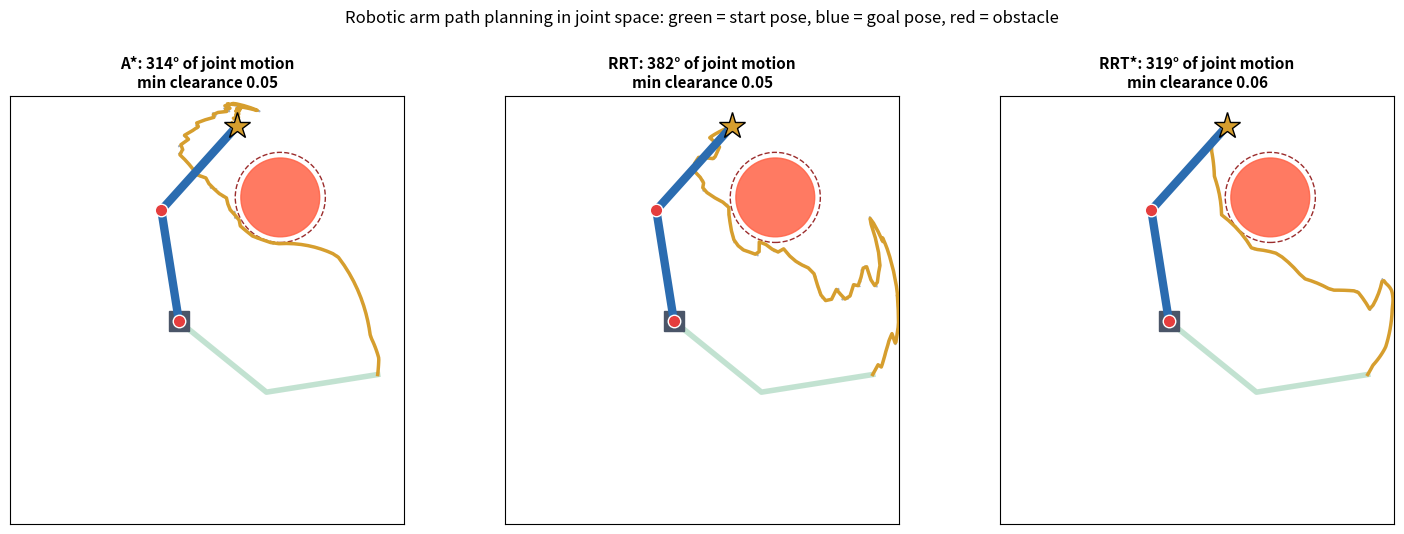
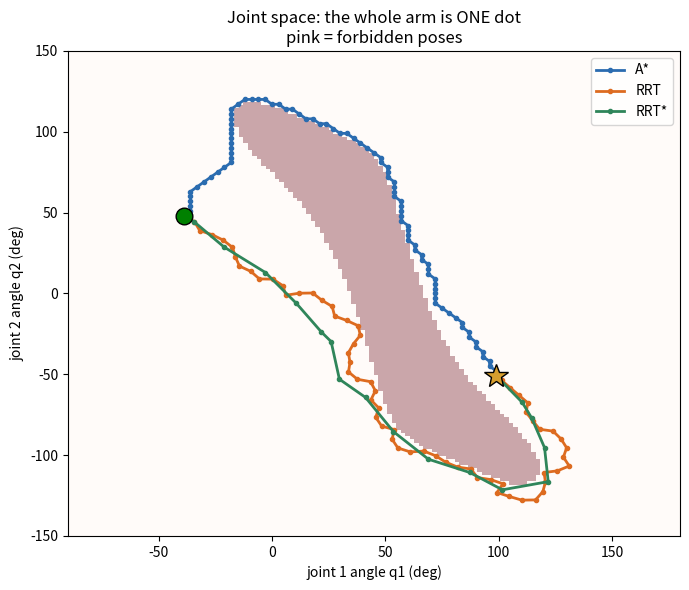

Generate these figures, in order, with matplotlib:
"""
Moving robotic arm: path planning in JOINT space with A*, RRT and RRT*
======================================================================
A planar arm (2 links by default) must move from a START pose to a GOAL pose
without any LINK touching the red obstacle.

  * Planning happens in joint-angle space (configuration space).
  * Collision check = every link (a line segment) vs the obstacle (a circle).
  * The animation shows the arm following each planned path.
  * Timing uses a quintic (5th-degree) curve, so the arm starts and stops
    smoothly: path = the route, trajectory = route + timing.

Run:    python3 arm_planning.py
Needs:  numpy, matplotlib
Output: arm_motion.gif, arm_paths.png, cspace.png (and a live window)

Presentation idea: with 2 joints A* works (the grid is small). Set
LINKS = [1.0, 0.8, 0.6] to use 3 joints and watch A* give up while RRT/RRT*
still work: that is the curse of dimensionality, live.
"""
import heapq
import itertools
import time

import numpy as np
import matplotlib.pyplot as plt
from matplotlib.animation import FuncAnimation, PillowWriter
from matplotlib.patches import Circle

# ----------------------------------------------------------------------
# Settings you can change
# ----------------------------------------------------------------------
LINKS = np.array([1.0, 1.0])            # link lengths (number of links = number of joints)
N = len(LINKS)
LIM = np.array([[-90.0, 180.0]] + [[-150.0, 150.0]] * (N - 1))   # joint limits (degrees)
START_Q = np.array([-39.0, 48.0] + [0.0] * (N - 2))              # start pose (degrees)
GOAL_Q = np.array([99.0, -51.0] + [0.0] * (N - 2))               # goal pose (degrees)
OBSTACLES = np.array([[0.9, 1.1, 0.35]])                         # x, y, radius
MARGIN = 0.05           # safety margin: links must stay this far from the obstacle
SEED = 1                # RRT and RRT* are random; change the seed for a new run
SHORTCUT = False        # True = try to delete unneeded waypoints (RRT, RRT*)
SAVE_GIF = True


# ----------------------------------------------------------------------
# Arm geometry and collision checking (vectorised over many poses at once)
# ----------------------------------------------------------------------
def fk_points(Q):
    """Forward kinematics. Q: (M, N) joint angles in degrees.
    Returns (M, N+1, 2): x, y of the base and of every joint / the hand."""
    Q = np.atleast_2d(Q)
    ang = np.radians(np.cumsum(Q, axis=1))
    pts = np.zeros((Q.shape[0], N + 1, 2))
    pts[:, 1:, 0] = np.cumsum(LINKS * np.cos(ang), axis=1)
    pts[:, 1:, 1] = np.cumsum(LINKS * np.sin(ang), axis=1)
    return pts


def clearance(Q):
    """Smallest distance between any link and any obstacle surface, per pose.
    Negative means a link is inside an obstacle (collision)."""
    P = fk_points(Q)
    A, B = P[:, :-1, :], P[:, 1:, :]                 # each link = segment A->B
    AB = B - A
    C, R = OBSTACLES[:, :2], OBSTACLES[:, 2]
    AC = C[None, None, :, :] - A[:, :, None, :]
    t = np.clip((AC * AB[:, :, None, :]).sum(-1) / (AB ** 2).sum(-1)[:, :, None], 0, 1)
    closest = A[:, :, None, :] + t[..., None] * AB[:, :, None, :]
    d = np.linalg.norm(C[None, None, :, :] - closest, axis=-1) - R[None, None, :]
    return d.min(axis=(1, 2))


def valid(Q):
    """True for poses inside the joint limits with no link too close to an obstacle."""
    Q = np.atleast_2d(Q)
    inside = np.all((Q >= LIM[:, 0]) & (Q <= LIM[:, 1]), axis=1)
    return inside & (clearance(Q) > MARGIN)


def edge_free(a, b, step=2.0):
    """Is the straight joint-space move a -> b free of collisions? (checked every `step` degrees)"""
    n = max(2, int(np.linalg.norm(b - a) / step) + 1)
    Q = a + np.linspace(0.0, 1.0, n)[:, None] * (b - a)
    return bool(valid(Q).all())


# ----------------------------------------------------------------------
# Planner 1: A*  (grid search over joint angles, f = g + h)
# ----------------------------------------------------------------------
def astar(start, goal, res, max_expansions):
    lo = LIM[:, 0]
    dims = np.floor((LIM[:, 1] - lo) / res).astype(int) + 1

    def to_idx(q):
        return tuple(int(v) for v in np.round((q - lo) / res))

    def to_q(i):
        return lo + np.array(i) * res

    cache = {}

    def free(i):
        if i not in cache:
            inb = all(0 <= i[k] < dims[k] for k in range(N))
            cache[i] = bool(inb and valid(to_q(i))[0])
        return cache[i]

    s, g = to_idx(start), to_idx(goal)
    moves = [m for m in itertools.product((-1, 0, 1), repeat=N) if any(m)]

    def h(i):  # straight-line distance to the goal (never overestimates)
        return float(np.linalg.norm((np.array(i) - np.array(g)) * res))

    open_heap = [(h(s), h(s), 0.0, s)]
    gcost, parent, closed = {s: 0.0}, {s: None}, set()
    expanded = 0
    while open_heap:
        _, _, cost, cur = heapq.heappop(open_heap)
        if cur in closed:
            continue
        closed.add(cur)
        expanded += 1
        if cur == g:
            path = []
            while cur is not None:
                path.append(to_q(cur))
                cur = parent[cur]
            path = path[::-1]
            path[0], path[-1] = start.copy(), goal.copy()
            return path, expanded
        if expanded > max_expansions:
            return None, expanded
        for m in moves:
            nb = tuple(cur[k] + m[k] for k in range(N))
            if not free(nb):
                continue
            ng = cost + res * float(np.linalg.norm(m))
            if ng < gcost.get(nb, 1e18):
                gcost[nb] = ng
                parent[nb] = cur
                heapq.heappush(open_heap, (ng + h(nb), h(nb), ng, nb))
    return None, expanded


# ----------------------------------------------------------------------
# Planner 2: RRT  (random tree, first path found)
# ----------------------------------------------------------------------
def rrt(start, goal, rng, step=6.0, max_iter=8000, goal_bias=0.08):
    P = np.zeros((max_iter + 2, N))
    parent = np.full(max_iter + 2, -1)
    P[0] = start
    n = 1
    for _ in range(max_iter):
        q = goal if rng.random() < goal_bias else rng.uniform(LIM[:, 0], LIM[:, 1])
        i = int(np.argmin(((P[:n] - q) ** 2).sum(1)))
        d = q - P[i]
        L = float(np.linalg.norm(d))
        if L < 1e-9:
            continue
        new = P[i] + d / L * min(step, L)
        if not edge_free(P[i], new):
            continue
        P[n], parent[n] = new, i
        n += 1
        if np.linalg.norm(new - goal) <= step and edge_free(new, goal):
            P[n], parent[n] = goal, n - 1
            n += 1
            path, k = [], n - 1
            while k != -1:
                path.append(P[k].copy())
                k = parent[k]
            return path[::-1], n
    return None, n


# ----------------------------------------------------------------------
# Planner 3: RRT*  (RRT + best parent + rewire -> shorter paths)
# ----------------------------------------------------------------------
def rrt_star(start, goal, rng, step=6.0, max_iter=1500, goal_bias=0.08,
             radius=25.0, goal_tol=9.0):
    P = np.zeros((max_iter + 2, N))
    parent = np.full(max_iter + 2, -1)
    cost = np.zeros(max_iter + 2)
    children = [set() for _ in range(max_iter + 2)]
    P[0] = start
    n = 1
    for _ in range(max_iter):
        q = goal if rng.random() < goal_bias else rng.uniform(LIM[:, 0], LIM[:, 1])
        i = int(np.argmin(((P[:n] - q) ** 2).sum(1)))
        d = q - P[i]
        L = float(np.linalg.norm(d))
        if L < 1e-9:
            continue
        new = P[i] + d / L * min(step, L)
        if not edge_free(P[i], new):
            continue
        dist = np.linalg.norm(P[:n] - new, axis=1)
        near = np.where(dist <= radius)[0]

        # (a) choose the best parent: cheapest cost-from-start that has a free edge
        best = i
        for j in near[np.argsort(cost[near] + dist[near])]:
            if j == i or edge_free(P[j], new):
                best = int(j)
                break
        k = n
        P[k], parent[k] = new, best
        cost[k] = cost[best] + dist[best]
        children[best].add(k)
        n += 1

        # (b) rewire: if going through the new node is cheaper, switch parent
        for j in near:
            j = int(j)
            if j == best or j == 0:
                continue
            c = cost[k] + dist[j]
            if c < cost[j] - 1e-9 and edge_free(new, P[j]):
                children[parent[j]].discard(j)
                parent[j] = k
                children[k].add(j)
                delta = c - cost[j]
                cost[j] = c
                stack = list(children[j])
                while stack:                     # push the saving to all descendants
                    m = stack.pop()
                    cost[m] += delta
                    stack.extend(children[m])

    dg = np.linalg.norm(P[:n] - goal, axis=1)
    best_j, best_total = None, 1e18
    for j in np.where(dg <= goal_tol)[0]:
        total = cost[j] + dg[j]
        if total < best_total and edge_free(P[j], goal):
            best_j, best_total = int(j), total
    if best_j is None:
        return None, n
    path, k = [goal.copy()], best_j
    while k != -1:
        path.append(P[k].copy())
        k = parent[k]
    return path[::-1], n


# ----------------------------------------------------------------------
# Helpers: shortcut, densify, trajectory timing, metrics
# ----------------------------------------------------------------------
def shortcut(path, rng, tries=300):
    """Delete waypoints whenever two non-neighbouring ones can be joined directly."""
    path = list(path)
    for _ in range(tries):
        if len(path) < 3:
            break
        i, j = sorted(rng.choice(len(path), 2, replace=False))
        if j - i >= 2 and edge_free(path[i], path[j]):
            path = path[:i + 1] + path[j:]
    return path


def densify(path, step=1.0):
    pts = []
    for a, b in zip(path[:-1], path[1:]):
        n = max(1, int(np.ceil(np.linalg.norm(b - a) / step)))
        for t in np.linspace(0.0, 1.0, n + 1)[:-1]:
            pts.append(a + t * (b - a))
    pts.append(path[-1])
    return np.array(pts)


def make_trajectory(path, speed=2.5):
    """Path -> poses per animation frame. Quintic time scaling: speed and
    acceleration are zero at the start and the end (smooth start and stop)."""
    dense = densify(path, 1.0)
    arc = np.r_[0.0, np.cumsum(np.linalg.norm(np.diff(dense, axis=0), axis=1))]
    total = arc[-1]
    frames = max(30, int(total / speed))
    t = np.linspace(0.0, 1.0, frames)
    s = 10 * t ** 3 - 15 * t ** 4 + 6 * t ** 5
    u = s * total
    return np.column_stack([np.interp(u, arc, dense[:, k]) for k in range(N)])


def metrics(path):
    dense = densify(path, 1.0)
    hand = fk_points(dense)[:, -1, :]
    return {
        "waypoints": len(path),
        "joint_len": float(np.linalg.norm(np.diff(dense, axis=0), axis=1).sum()),
        "hand_len": float(np.linalg.norm(np.diff(hand, axis=0), axis=1).sum()),
        "min_clear": float(clearance(dense).min()),
    }


# ----------------------------------------------------------------------
# Main: plan with all three, print a table, draw + animate
# ----------------------------------------------------------------------
def main():
    rng = np.random.default_rng(SEED)
    assert valid(START_Q)[0] and valid(GOAL_Q)[0], "start or goal pose is in collision"

    res, max_exp = (3.0, 60000) if N <= 2 else (6.0, 3000)
    results = {}

    t0 = time.time()
    p, info = astar(START_Q, GOAL_Q, res, max_exp)
    results["A*"] = (p, time.time() - t0,
                     f"{info} grid cells searched" if p is not None
                     else f"gave up after {info} cells")
    t0 = time.time()
    p, info = rrt(START_Q, GOAL_Q, rng)
    results["RRT"] = (p, time.time() - t0, f"{info} tree nodes")
    t0 = time.time()
    star_kw = {} if N <= 2 else dict(max_iter=5000, radius=45.0, goal_tol=18.0)  # more joints = more samples
    p, info = rrt_star(START_Q, GOAL_Q, rng, **star_kw)
    results["RRT*"] = (p, time.time() - t0, f"{info} tree nodes")

    if SHORTCUT:
        for name in ("RRT", "RRT*"):
            if results[name][0] is not None:
                results[name] = (shortcut(results[name][0], rng),) + results[name][1:]

    # ---- table
    print(f"\n{N}-joint arm, joint limits {LIM.tolist()}")
    print(f"{'Method':<6} {'time(s)':>8} {'waypts':>7} {'joint path(deg)':>16} "
          f"{'hand path':>10} {'min clearance':>14}   note")
    for name, (p, secs, note) in results.items():
        if p is None:
            print(f"{name:<6} {secs:>8.2f} {'-':>7} {'-':>16} {'-':>10} {'-':>14}   {note}")
        else:
            m = metrics(p)
            print(f"{name:<6} {secs:>8.2f} {m['waypoints']:>7d} {m['joint_len']:>16.1f} "
                  f"{m['hand_len']:>10.2f} {m['min_clear']:>14.3f}   {note}")

    # ---- trajectories for the animation
    trajs, handpath, titles = {}, {}, {}
    for name, (p, secs, note) in results.items():
        if p is None:
            titles[name] = f"{name}: gave up\n({note})"
            continue
        m = metrics(p)
        trajs[name] = make_trajectory(p)
        handpath[name] = fk_points(densify(p, 1.0))[:, -1, :]
        titles[name] = (f"{name}: {m['joint_len']:.0f}° of joint motion\n"
                        f"min clearance {m['min_clear']:.2f}")
    pts = {k: fk_points(v) for k, v in trajs.items()}
    hands = {k: v[:, -1, :] for k, v in pts.items()}      # hand position at every frame
    n_frames = (max(len(v) for v in trajs.values()) if trajs else 1) + 25

    # ---- figure with one panel per planner
    reach = float(LINKS.sum())
    fig, axes = plt.subplots(1, 3, figsize=(15, 5.4))
    arts = {}
    sp = fk_points(START_Q)[0]
    gp = fk_points(GOAL_Q)[0]
    for ax, name in zip(axes, results):
        for x, y, r in OBSTACLES:
            ax.add_patch(Circle((x, y), r, color="tomato", alpha=0.85, zorder=1))
            ax.add_patch(Circle((x, y), r + MARGIN, fill=False, ls="--", ec="#9b2c2c",
                                lw=1, zorder=1))
        ax.plot(sp[:, 0], sp[:, 1], "-", color="#38a169", lw=4, alpha=0.3, zorder=2)
        ax.plot(gp[:, 0], gp[:, 1], "-", color="#2b6cb0", lw=4, alpha=0.3, zorder=2)
        ax.plot(0, 0, "s", color="#4a5568", ms=14, zorder=2)
        ax.set_xlim(-0.75 * reach, 1.0 * reach)
        ax.set_ylim(-0.9 * reach, 1.0 * reach)
        ax.set_aspect("equal")
        ax.set_xticks([])
        ax.set_yticks([])
        ax.set_title(titles[name], fontsize=11, fontweight="bold")
        if name in trajs:
            ax.plot(handpath[name][:, 0], handpath[name][:, 1], ":", color="#a0aec0",
                    lw=1.5, zorder=2)
            arm, = ax.plot([], [], "-o", color="#2b6cb0", lw=6, ms=9, mfc="#e53e3e",
                           mec="white", zorder=4)
            hand, = ax.plot([], [], "*", color="#d69e2e", ms=20, mec="black", zorder=5)
            trace, = ax.plot([], [], "-", color="#d69e2e", lw=2.5, zorder=3)
            arts[name] = (arm, hand, trace)
        else:
            ax.text(0.5, 0.5, "too many grid cells\n(curse of dimensionality)",
                    transform=ax.transAxes, ha="center", fontsize=13, color="#9b2c2c",
                    fontweight="bold")
    fig.suptitle("Robotic arm path planning in joint space: green = start pose, "
                 "blue = goal pose, red = obstacle", fontsize=12)
    plt.tight_layout(rect=[0, 0, 1, 0.94])

    def update(f):
        out = []
        for name, (arm, hand, trace) in arts.items():
            k = min(f, len(pts[name]) - 1)
            xy = pts[name][k]
            arm.set_data(xy[:, 0], xy[:, 1])
            hand.set_data([xy[-1, 0]], [xy[-1, 1]])
            hp = hands[name][:k + 1]
            trace.set_data(hp[:, 0], hp[:, 1])
            out += [arm, hand, trace]
        return out

    update(n_frames - 1)
    fig.savefig("arm_paths.png", dpi=150)
    print("\nSaved arm_paths.png")
    update(0)
    ani = FuncAnimation(fig, update, frames=n_frames, interval=40, blit=False, repeat=True)
    if SAVE_GIF:
        ani.save("arm_motion.gif", writer=PillowWriter(fps=25), dpi=60)
        print("Saved arm_motion.gif")

    # ---- joint-space map (only for 2 joints, where we can draw it)
    if N == 2:
        q1 = np.arange(LIM[0, 0], LIM[0, 1] + 1, 2.0)
        q2 = np.arange(LIM[1, 0], LIM[1, 1] + 1, 2.0)
        G1, G2 = np.meshgrid(q1, q2)
        ok = valid(np.column_stack([G1.ravel(), G2.ravel()])).reshape(G1.shape)
        fig2, ax2 = plt.subplots(figsize=(7, 6))
        ax2.imshow(~ok, origin="lower", extent=[q1[0], q1[-1], q2[0], q2[-1]],
                   aspect="auto", cmap="Reds", alpha=0.35)
        for name, color in zip(results, ["#2b6cb0", "#dd6b20", "#2f855a"]):
            p = results[name][0]
            if p is not None:
                arr = np.array(p)
                ax2.plot(arr[:, 0], arr[:, 1], "-o", ms=3, lw=2, color=color, label=name)
        ax2.plot(*START_Q, "go", ms=12, mec="black")
        ax2.plot(*GOAL_Q, "*", color="#d69e2e", ms=18, mec="black")
        ax2.set_xlabel("joint 1 angle q1 (deg)")
        ax2.set_ylabel("joint 2 angle q2 (deg)")
        ax2.set_title("Joint space: the whole arm is ONE dot\npink = forbidden poses")
        ax2.legend()
        fig2.tight_layout()
        fig2.savefig("cspace.png", dpi=150)
        print("Saved cspace.png")

    plt.show()


if __name__ == "__main__":
    main()
